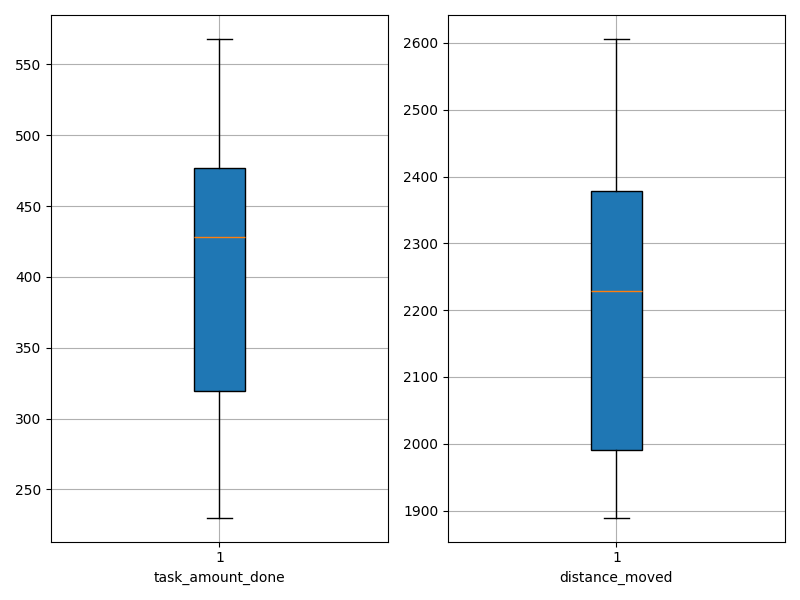

The file beside this chart, header and first rows:
agent_id, task_amount_done, distance_moved
0, 568.0, 1979
1, 523.0, 1922
2, 454.0, 1984
3, 283.0, 2478
4, 490.0, 1890
5, 419.0, 2197
6, 442.0, 2237
7, 508.0, 2021
8, 276.0, 2252
9, 294.0, 2544
10, 369.0, 2273
11, 451.0, 2011
12, 549.0, 1962
13, 313.0, 2418
14, 262.0, 2561
15, 468.0, 2109
16, 375.0, 2378
17, 494.0, 1941
18, 484.0, 1929
19, 480.0, 2104
20, 367.0, 2303
21, 232.0, 2378
22, 349.0, 2330
23, 340.0, 2606
24, 230.0, 2568
25, 437.0, 2170
26, 438.0, 2221
27, 374.0, 2272
28, 452.0, 1945
29, 289.0, 2602
